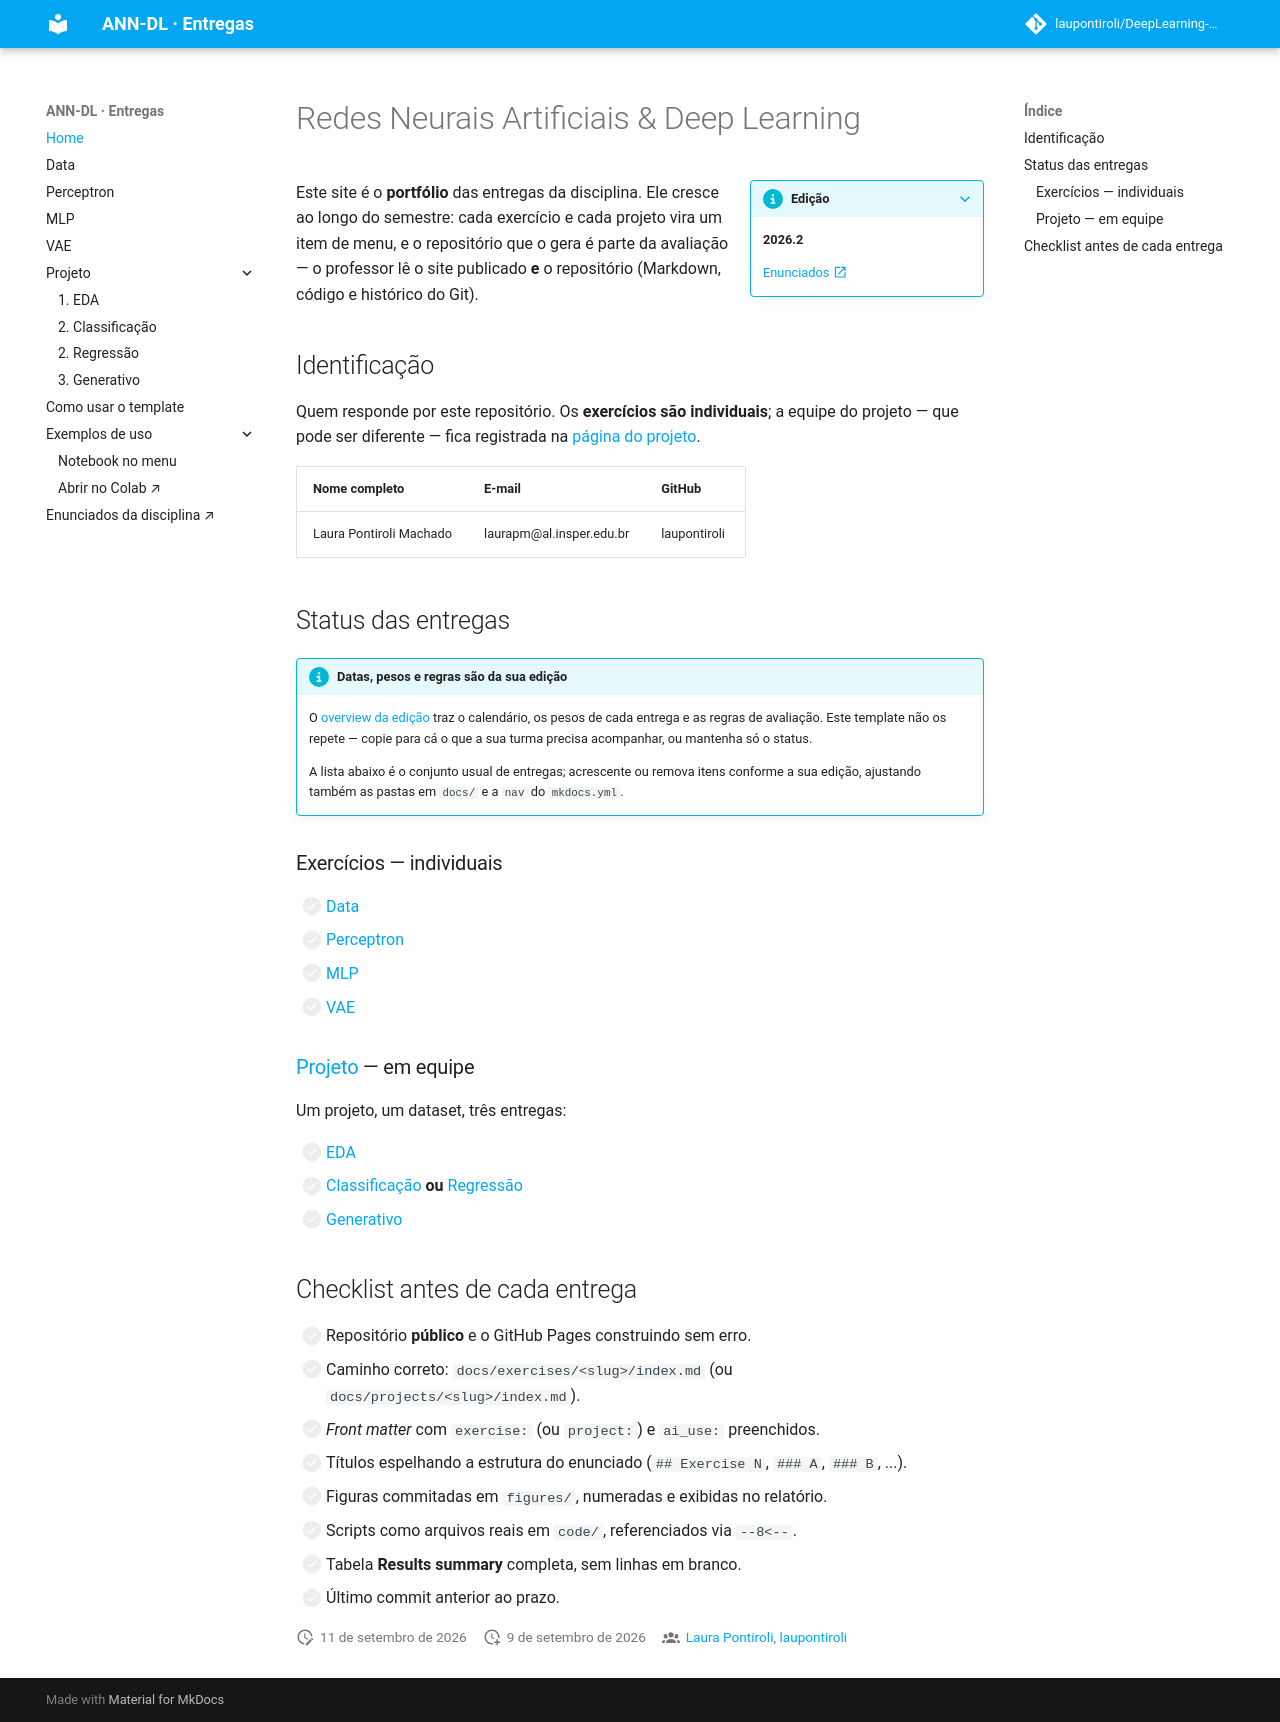

repository: laupontiroli/DeepLearning-CLASS · page: index.html · generator: mkdocs

# Redes Neurais Artificiais & Deep Learning

???+ info inline end "Edição"

    **2026.2**

    [Enunciados :material-open-in-new:](https://insper.github.io/ann-dl/){:target='_blank'}

Este site é o **portfólio** das entregas da disciplina. Ele cresce ao longo do semestre:
cada exercício e cada projeto vira um item de menu, e o repositório que o gera é parte
da avaliação — o professor lê o site publicado **e** o repositório (Markdown, código e
histórico do Git).

## Identificação

Quem responde por este repositório. Os **exercícios são individuais**; a equipe do projeto
— que pode ser diferente — fica registrada na [página do projeto](projects/index.md).

| Nome completo | E-mail | GitHub |
|---------------|--------|--------|
|Laura Pontiroli Machado|laurapm@al.insper.edu.br|laupontiroli|



## Status das entregas

!!! info "Datas, pesos e regras são da sua edição"

    O [overview da edição](https://insper.github.io/ann-dl/){:target='_blank'} traz o
    calendário, os pesos de cada entrega e as regras de avaliação. Este template não os
    repete — copie para cá o que a sua turma precisa acompanhar, ou mantenha só o status.

    A lista abaixo é o conjunto usual de entregas; acrescente ou remova itens conforme a
    sua edição, ajustando também as pastas em `docs/` e a `nav` do `mkdocs.yml`.

### Exercícios — individuais

- [ ] [Data](exercises/data/index.md)
- [ ] [Perceptron](exercises/perceptron/index.md)
- [ ] [MLP](exercises/mlp/index.md)
- [ ] [VAE](exercises/vae/index.md)

### [Projeto](projects/index.md) — em equipe

Um projeto, um dataset, três entregas:

- [ ] [EDA](projects/eda/index.md)
- [ ] [Classificação](projects/classification/index.md) **ou** [Regressão](projects/regression/index.md)
- [ ] [Generativo](projects/generative/index.md)

## Checklist antes de cada entrega

- [ ] Repositório **público** e o GitHub Pages construindo sem erro.
- [ ] Caminho correto: `docs/exercises/<slug>/index.md` (ou `docs/projects/<slug>/index.md`).
- [ ] *Front matter* com `exercise:` (ou `project:`) e `ai_use:` preenchidos.
- [ ] Títulos espelhando a estrutura do enunciado (`## Exercise N`, `### A`, `### B`, ...).
- [ ] Figuras commitadas em `figures/`, numeradas e exibidas no relatório.
- [ ] Scripts como arquivos reais em `code/`, referenciados via `--8<--`.
- [ ] Tabela **Results summary** completa, sem linhas em branco.
- [ ] Último commit anterior ao prazo.
